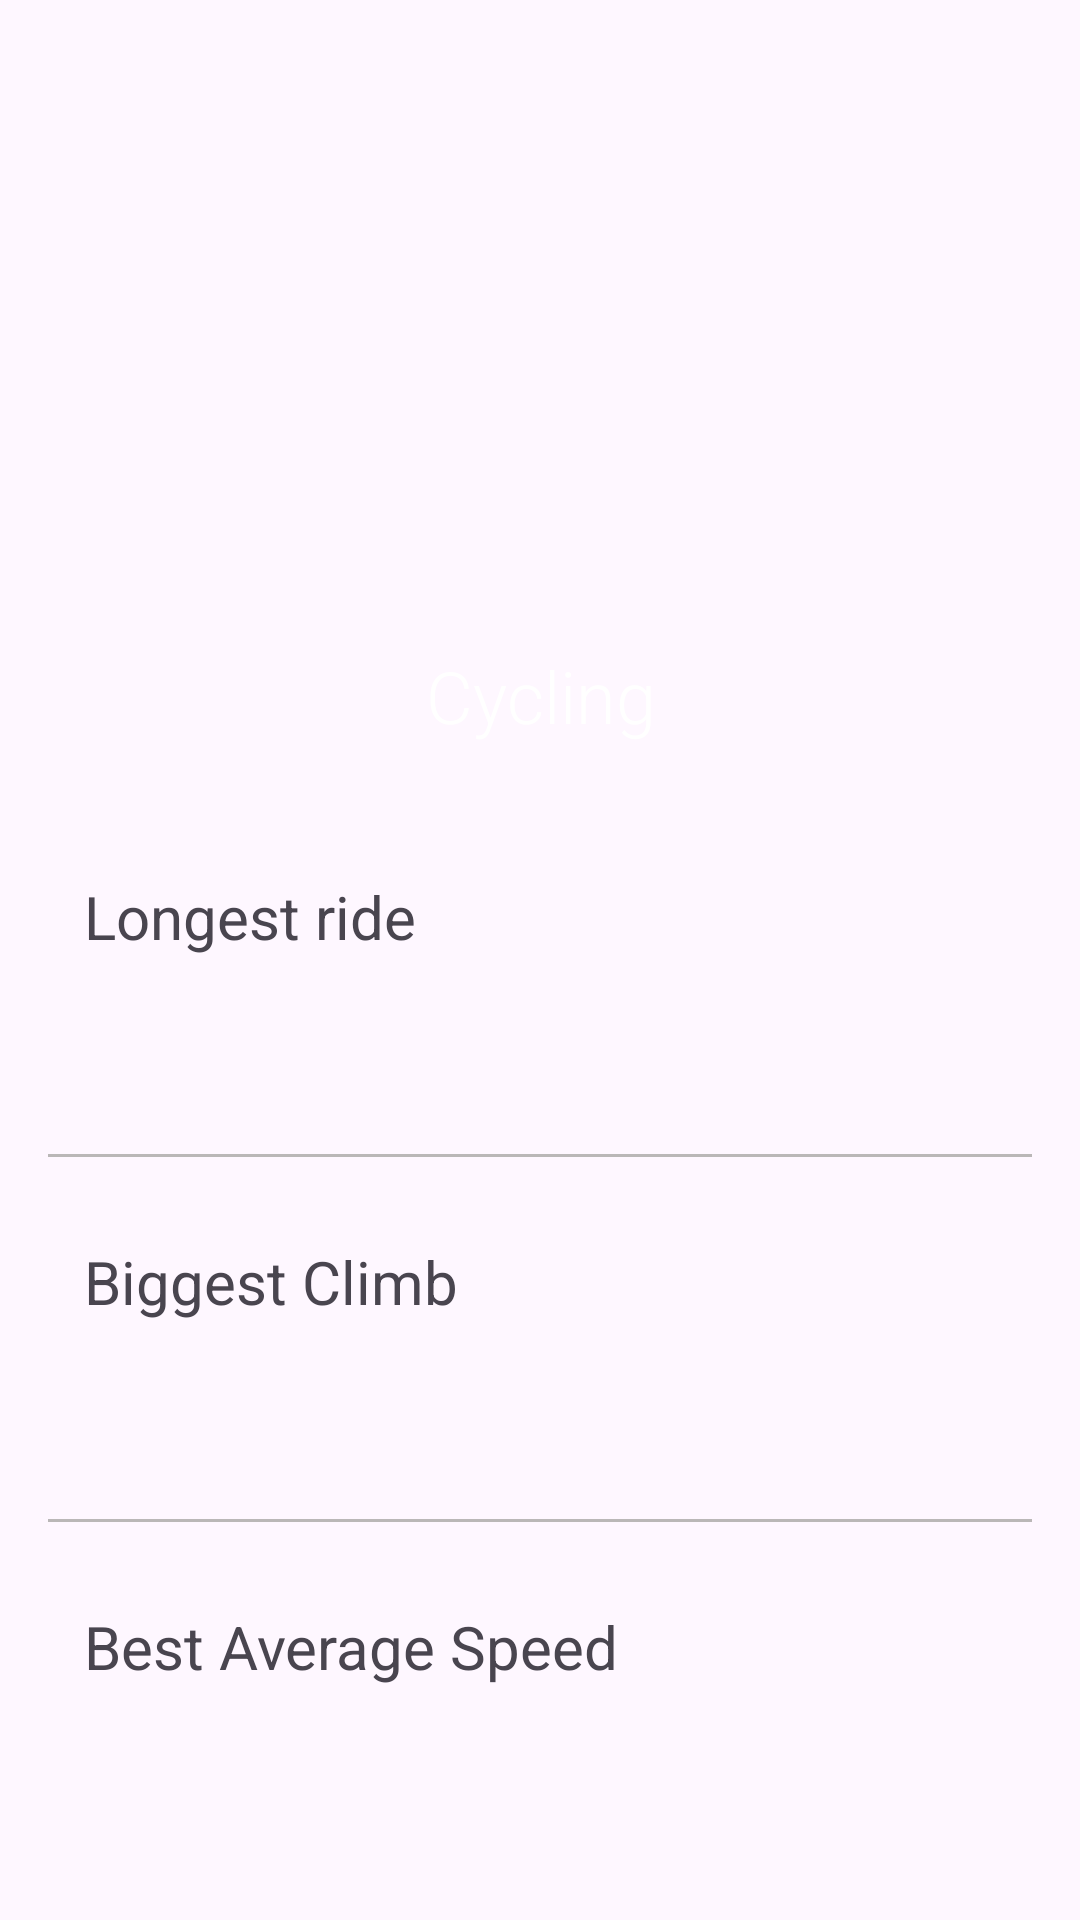

Layout XML and referenced resources for this Android screen:
<!-- AndroidManifest.xml: application theme Base.Theme.RecordKeeper -->
<!-- res/layout/fragment_cycling.xml -->
<?xml version="1.0" encoding="utf-8"?>
<ScrollView xmlns:android="http://schemas.android.com/apk/res/android"
    xmlns:app="http://schemas.android.com/apk/res-auto"
    xmlns:tools="http://schemas.android.com/tools"
    android:layout_width="match_parent"
    android:layout_height="match_parent">

    <androidx.constraintlayout.widget.ConstraintLayout
        android:layout_width="match_parent"
        android:layout_height="wrap_content">

        <FrameLayout
            android:id="@+id/frame_heading"
            android:layout_width="0dp"
            android:layout_height="200dp"
            android:layout_marginTop="?attr/actionBarSize"
            app:layout_constraintEnd_toEndOf="parent"
            app:layout_constraintStart_toStartOf="parent"
            app:layout_constraintTop_toTopOf="parent">

            <ImageView
                android:layout_width="match_parent"
                android:layout_height="match_parent"
                android:contentDescription="@string/bike_image"
                android:scaleType="centerCrop"
                android:src="@drawable/bike_heading" />

            <View
                android:layout_width="match_parent"
                android:layout_height="match_parent"
                android:background="@drawable/gradient_overlay" />

            <TextView
                android:layout_width="match_parent"
                android:layout_height="wrap_content"
                android:layout_gravity="bottom"
                android:layout_marginBottom="16dp"
                android:fontFamily="sans-serif-light"
                android:gravity="center"
                android:text="@string/cycling"
                android:textColor="@color/white"
                android:textSize="24sp" />

        </FrameLayout>

        <LinearLayout
            android:layout_width="0dp"
            android:layout_height="wrap_content"
            android:orientation="vertical"
            android:padding="16dp"
            app:layout_constraintEnd_toEndOf="parent"
            app:layout_constraintStart_toStartOf="parent"
            app:layout_constraintTop_toBottomOf="@id/frame_heading">

            <androidx.constraintlayout.widget.ConstraintLayout
                android:id="@+id/container_longest_ride"
                android:layout_width="match_parent"
                android:layout_height="wrap_content"
                android:padding="12dp">

                <TextView
                    android:id="@+id/text_view_longest_ride_heading"
                    android:layout_width="wrap_content"
                    android:layout_height="wrap_content"
                    android:fontFamily="sans-serif"
                    android:text="@string/longest_ride"
                    android:textSize="20sp"
                    app:layout_constraintStart_toStartOf="parent"
                    app:layout_constraintTop_toTopOf="parent" />

                <TextView
                    android:id="@+id/text_view_longest_ride_value"
                    android:layout_width="wrap_content"
                    android:layout_height="wrap_content"
                    android:fontFamily="sans-serif-light"
                    android:textColor="@color/dark_grey"
                    android:textSize="20sp"
                    app:layout_constraintEnd_toEndOf="parent"
                    app:layout_constraintTop_toTopOf="parent"
                    tools:text="22:04" />

                <TextView
                    android:id="@+id/text_view_longest_ride_date"
                    android:layout_width="wrap_content"
                    android:layout_height="wrap_content"
                    android:layout_marginTop="16dp"
                    android:fontFamily="sans-serif-light"
                    android:textSize="16sp"
                    app:layout_constraintEnd_toEndOf="parent"
                    app:layout_constraintTop_toBottomOf="@id/text_view_longest_ride_value"
                    tools:text="7/8/2025" />


            </androidx.constraintlayout.widget.ConstraintLayout>

            <View
                android:layout_width="match_parent"
                android:layout_height="1dp"
                android:layout_marginTop="16dp"
                android:background="@color/light_grey" />

            <androidx.constraintlayout.widget.ConstraintLayout
                android:id="@+id/container_biggest_climb"
                android:layout_width="match_parent"
                android:layout_height="wrap_content"
                android:layout_marginTop="16dp"
                android:padding="12dp">

                <TextView
                    android:id="@+id/text_view_biggest_climb_heading"
                    android:layout_width="wrap_content"
                    android:layout_height="wrap_content"
                    android:fontFamily="sans-serif"
                    android:text="@string/biggest_climb"
                    android:textSize="20sp"
                    app:layout_constraintStart_toStartOf="parent"
                    app:layout_constraintTop_toTopOf="parent" />

                <TextView
                    android:id="@+id/text_view_biggest_climb_value"
                    android:layout_width="wrap_content"
                    android:layout_height="wrap_content"
                    android:fontFamily="sans-serif-light"
                    android:textColor="@color/dark_grey"
                    android:textSize="20sp"
                    app:layout_constraintEnd_toEndOf="parent"
                    app:layout_constraintTop_toTopOf="parent"
                    tools:text="22:04" />

                <TextView
                    android:id="@+id/text_view_biggest_climb_date"
                    android:layout_width="wrap_content"
                    android:layout_height="wrap_content"
                    android:layout_marginTop="16dp"
                    android:fontFamily="sans-serif-light"
                    android:textSize="16sp"
                    app:layout_constraintEnd_toEndOf="parent"
                    app:layout_constraintTop_toBottomOf="@id/text_view_biggest_climb_value"
                    tools:text="7/8/2025" />


            </androidx.constraintlayout.widget.ConstraintLayout>

            <View
                android:layout_width="match_parent"
                android:layout_height="1dp"
                android:layout_marginTop="16dp"
                android:background="@color/light_grey" />

            <androidx.constraintlayout.widget.ConstraintLayout
                android:id="@+id/container_best_speed"
                android:layout_width="match_parent"
                android:layout_height="wrap_content"
                android:layout_marginTop="16dp"
                android:padding="12dp">

                <TextView
                    android:id="@+id/text_view_best_speed_heading"
                    android:layout_width="wrap_content"
                    android:layout_height="wrap_content"
                    android:fontFamily="sans-serif"
                    android:text="@string/best_speed"
                    android:textSize="20sp"
                    app:layout_constraintStart_toStartOf="parent"
                    app:layout_constraintTop_toTopOf="parent" />

                <TextView
                    android:id="@+id/text_view_best_speed_value"
                    android:layout_width="wrap_content"
                    android:layout_height="wrap_content"
                    android:fontFamily="sans-serif-light"
                    android:textColor="@color/dark_grey"
                    android:textSize="20sp"
                    app:layout_constraintEnd_toEndOf="parent"
                    app:layout_constraintTop_toTopOf="parent"
                    tools:text="22:04" />

                <TextView
                    android:id="@+id/text_view_best_speed_date"
                    android:layout_width="wrap_content"
                    android:layout_height="wrap_content"
                    android:layout_marginTop="16dp"
                    android:fontFamily="sans-serif-light"
                    android:textSize="16sp"
                    app:layout_constraintEnd_toEndOf="parent"
                    app:layout_constraintTop_toBottomOf="@id/text_view_best_speed_value"
                    tools:text="7/8/2025" />


            </androidx.constraintlayout.widget.ConstraintLayout>

        </LinearLayout>

    </androidx.constraintlayout.widget.ConstraintLayout>

</ScrollView>
<!-- resources referenced by this layout -->
<resources>
  <color name="dark_grey">#473F3F</color>
  <color name="light_grey">#BAB7B7</color>
  <color name="white">#FFFFFFFF</color>
  <string name="best_speed">Best Average Speed</string>
  <string name="biggest_climb">Biggest Climb</string>
  <string name="bike_image">Bike image</string>
  <string name="cycling">Cycling</string>
  <string name="longest_ride">Longest ride</string>
  <style name="Base.Theme.RecordKeeper" parent="Theme.Material3.DayNight">
          
          <item name="colorPrimary">@color/green_500</item>
          <item name="colorOnPrimary">@color/white</item>
          <item name="colorSecondary">@color/green_700</item>
  
          
          <item name="android:navigationBarColor">@color/green_500</item>
  
          
          <item name="android:statusBarColor">@color/green_700</item>
      </style>
  <color name="green_500">#4caf50</color>
  <color name="green_700">#388e3c</color>
</resources>
